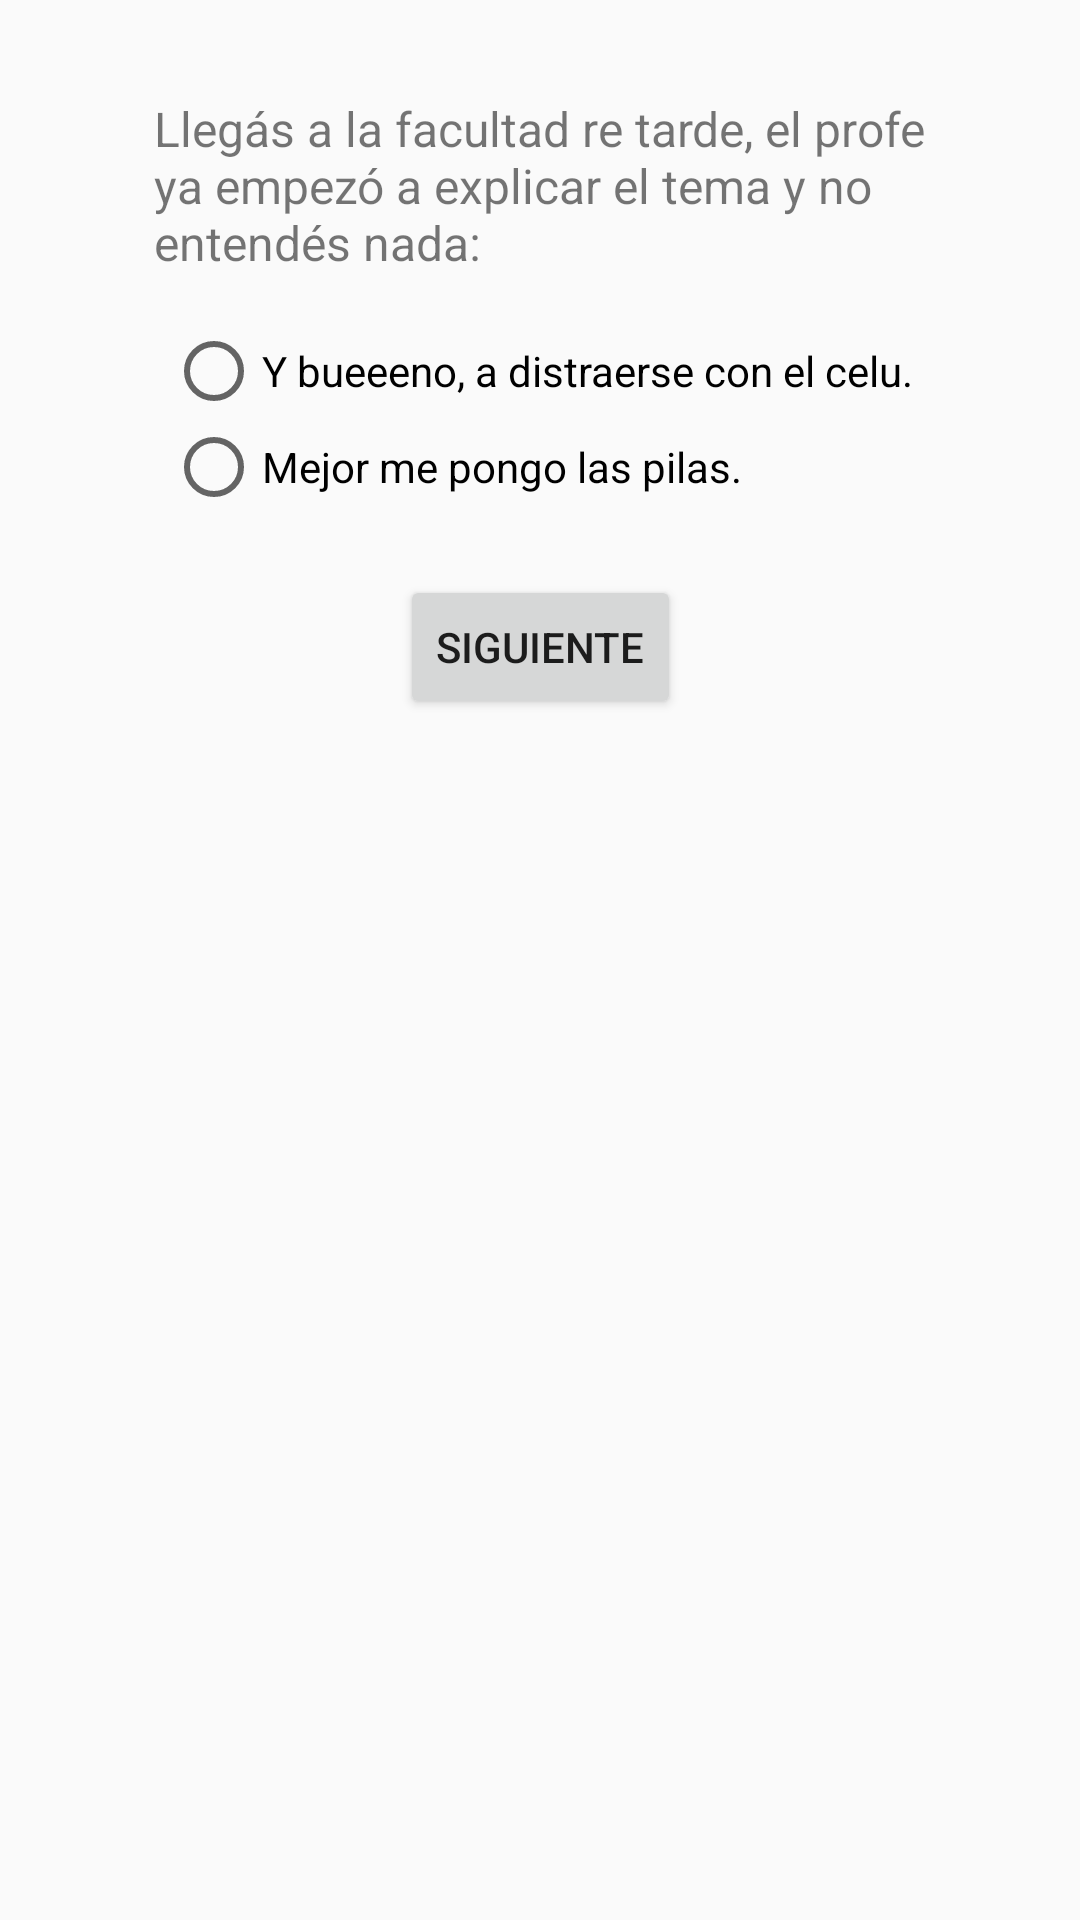

Here is an Android app screen rendered from its layout file. Give the layout XML and the strings, colors and styles it references.
<!-- AndroidManifest.xml: application theme AppTheme -->
<!-- res/layout/activity_juego_4_5_1_1.xml -->
<?xml version="1.0" encoding="utf-8"?>
<android.support.constraint.ConstraintLayout xmlns:android="http://schemas.android.com/apk/res/android"
    xmlns:app="http://schemas.android.com/apk/res-auto"
    xmlns:tools="http://schemas.android.com/tools"
    android:layout_width="match_parent"
    android:layout_height="match_parent"
    tools:context=".Juego4.Juego4Activity5_1_1">

    <android.support.constraint.ConstraintLayout
        android:layout_width="match_parent"
        android:layout_height="match_parent"
        tools:context=".Main5_1_1Activity">

        <TextView
            android:id="@+id/textView10"
            android:layout_width="wrap_content"
            android:layout_height="wrap_content"
            android:layout_marginStart="8dp"
            android:layout_marginLeft="8dp"
            android:layout_marginTop="32dp"
            android:layout_marginEnd="8dp"
            android:layout_marginRight="8dp"
            android:text="@string/act_5_1_1"
            android:textSize="16sp"
            app:layout_constraintEnd_toEndOf="parent"
            app:layout_constraintStart_toStartOf="parent"
            app:layout_constraintTop_toTopOf="parent" />

        <RadioGroup
            android:id="@+id/radioGroup4"
            android:layout_width="wrap_content"
            android:layout_height="wrap_content"
            android:layout_marginStart="8dp"
            android:layout_marginLeft="8dp"
            android:layout_marginTop="16dp"
            android:layout_marginEnd="8dp"
            android:layout_marginRight="8dp"
            app:layout_constraintEnd_toEndOf="parent"
            app:layout_constraintStart_toStartOf="parent"
            app:layout_constraintTop_toBottomOf="@+id/textView10">

            <RadioButton
                android:id="@+id/rb_5_1_1a"
                android:layout_width="wrap_content"
                android:layout_height="wrap_content"
                android:layout_weight="1"
                android:text="@string/act_5_1_1a" />

            <RadioButton
                android:id="@+id/rb_5_1_1b"
                android:layout_width="wrap_content"
                android:layout_height="wrap_content"
                android:layout_weight="1"
                android:text="@string/act_5_1_1b" />
        </RadioGroup>

        <Button
            android:id="@+id/button7"
            android:layout_width="wrap_content"
            android:layout_height="wrap_content"
            android:layout_marginStart="8dp"
            android:layout_marginLeft="8dp"
            android:layout_marginTop="20dp"
            android:layout_marginEnd="8dp"
            android:layout_marginRight="8dp"
            android:onClick="siguiente"
            android:text="@string/boton_siguiente"
            app:layout_constraintEnd_toEndOf="parent"
            app:layout_constraintStart_toStartOf="parent"
            app:layout_constraintTop_toBottomOf="@+id/radioGroup4" />

        <TextView
            android:id="@+id/txt_cont5_1_1"
            android:layout_width="wrap_content"
            android:layout_height="wrap_content"
            android:layout_marginStart="8dp"
            android:layout_marginLeft="8dp"
            android:layout_marginTop="32dp"
            android:layout_marginEnd="8dp"
            android:layout_marginRight="8dp"
            app:layout_constraintEnd_toEndOf="parent"
            app:layout_constraintStart_toStartOf="parent"
            app:layout_constraintTop_toBottomOf="@+id/button7" />
    </android.support.constraint.ConstraintLayout>
</android.support.constraint.ConstraintLayout>
<!-- resources referenced by this layout -->
<resources>
  <string name="act_5_1_1">Llegás a la facultad re tarde, el profe\nya empezó a explicar el tema y no\nentendés nada:</string>
  <string name="act_5_1_1a">Y bueeeno, a distraerse con el celu.</string>
  <string name="act_5_1_1b">Mejor me pongo las pilas.</string>
  <string name="boton_siguiente">Siguiente</string>
  <style name="AppTheme" parent="Theme.AppCompat.Light.NoActionBar">
          
          <item name="colorPrimary">@color/colorPrimary</item>
          <item name="colorPrimaryDark">@color/colorPrimaryDark</item>
          <item name="colorAccent">@color/colorAccent</item>
      </style>
  <color name="colorPrimary">#00BCD5</color>
  <color name="colorPrimaryDark">#00A5BB</color>
  <color name="colorAccent">#00A5BB</color>
</resources>
